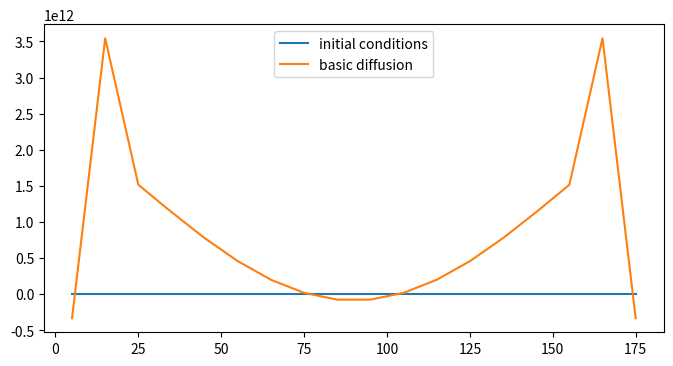

This figure's Python source:
# coding: utf-8
import numpy as np
import matplotlib.pyplot as plt

'''
Helpful functions for the Snowball Earth lab.
'''
DEBUG = True

npoints = 18
S_0 = 1370 # Wm^-2
THERMAL_DIFFUSIVITY = 100 # m^2s^-1
A = 6378e3 #m
OCEAN_DEPTH = 50 # m
STEFAN_BOLTZMANN = 5.67e-8 # J m^-2 s^-1 K^-4
EMISSIVITY = 1.0 # unitless

C_SEAWATER = 4.2e6 # J m^-3 K^-1
RHO_SEAWATER = 1020 # kg m^-3

ALBEDO_ICE = 0.6
ALEBDO_GROUND = 0.3

def temp_warm(lats_in):
    '''
    Create a temperature profile for modern day "warm" earth.

    Parameters
    ----------
    lats_in : Numpy array
        Array of latitudes in degrees where temperature is required.
        0 corresponds to the south pole, 180 to the north.

    Returns
    -------
    temp : Numpy array
        Temperature in Celcius.
    '''

    # Set initial temperature curve
    T_warm = np.array([-47, -19, -11, 1, 9, 14, 19, 23, 25, 25,
                       23, 19, 14, 9, 1, -11, -19, -47])
    # Get base grid:
    npoints = T_warm.size
    dlat = 180 / npoints  # Latitude spacing.
    lats = np.linspace(dlat/2., 180-dlat/2., npoints)  # Lat cell centers.
    # Fit a parabola to the above values
    coeffs = np.polyfit(lats, T_warm, 2)
    # Now, return fitting sampled at "lats".
    temp = coeffs[2] + coeffs[1]*lats_in + coeffs[0] * lats_in**2

    return temp

def insolation(S0, lats):
    '''
    Given a solar constant (`S0`), calculate average annual, longitude-averaged
    insolation values as a function of latitude.
    Insolation is returned at position `lats` in units of W/m^2.

    Parameters
    ----------
    S0 : float
        Solar constant (1370 for typical Earth conditions.)
    lats : Numpy array
        Latitudes to output insolation. Following the grid standards set in
        the diffusion program, polar angle is defined from the south pole.
        In other words, 0 is the south pole, 180 the north.

    Returns
    -------
    insolation : numpy array
        Insolation returned over the input latitudes.
    '''

    # Constants:
    max_tilt = 23.5   # tilt of earth in degrees
    # Create an array to hold insolation:
    insolation = np.zeros(lats.size)
    #  Daily rotation of earth reduces solar constant by distributing the sun
    #  energy all along a zonal band
    dlong = 0.01  # Use 1/100 of a degree in summing over latitudes
    angle = np.cos(np.pi/180. * np.arange(0, 360, dlong))
    angle[angle < 0] = 0
    total_solar = S0 * angle.sum()
    S0_avg = total_solar / (360/dlong)
    # Accumulate normalized insolation through a year.
    # Start with the spin axis tilt for every day in 1 year:
    tilt = [max_tilt * np.cos(2.0*np.pi*day/365) for day in range(365)]

    # Apply to each latitude zone:
    for i, lat in enumerate(lats):
        # Get solar zenith; do not let it go past 180. Convert to latitude.
        zen = lat - 90. + tilt
        zen[zen > 90] = 90
        # Use zenith angle to calculate insolation as function of latitude.
        insolation[i] = S0_avg * np.sum(np.cos(np.pi/180. * zen)) / 365.

    # Average over entire year; multiply by S0 amplitude:
    insolation = S0_avg * insolation / 365

    return insolation

def first_diff(vector, d_step = 1):
    '''
    Function to calculate first difference with the first and last boundary conditions
    at 0 [doesn't matter in this case]

    Works by creating ghost nodes at the top and bottom to find the central difference
    '''
    temp_vector = np.concatenate(([vector[0]],vector,[vector[-1]]), axis = 0)
    N = len(temp_vector)
    B = np.diag(np.ones(N - 1), k = -1) * -1
    B += np.diag(np.ones(N - 1), k = 1)
    B[-1, :] = B[0, :] = 0
    #print(B)
    #Make B include the 1 / 2*d_step
    #B = B / (2 * d_step)
    diff = B.dot(temp_vector)
    if DEBUG:
        print(f"Difference Vector: {diff}")
        print(f"OG Vector: {temp_vector}")
    #Calculate the first derivative
    return diff[1:-1]


def time_step(temp_vector, area_vector, insolation_vector, d_time, y_spacing, therm_diff = 100,
                basic_diffusion = False, diffusion_with_correction = False,
                full_calculation = True):
    '''
    Function to calculate the next timestep for diffusive heat spread
    '''
    N = len(temp_vector)
    K = np.diag(np.ones(N), k = 0) * -2
    K += np.diag(np.ones(N - 1), k = 1)
    K += np.diag(np.ones(N - 1), k = -1)

    #Add the boundary conditions
    K[0,1] = K[-1,-2] = 1
    K = K / (y_spacing**2)
    L = np.identity(N) - therm_diff*d_time*K
    # calculate the radiative forcing term
    if DEBUG:
        print(f"K is : {K}")
        print("K, L created")
        print(f"{temp_vector}")
        print(f"{first_diff(temp_vector, y_spacing)}")

    factor = therm_diff * d_time * first_diff(temp_vector, y_spacing) * first_diff(area_vector, y_spacing)

    if DEBUG:
        print(f"Spherical Correction: {factor}")
    # calculate the radiative forcing factor
    albedo_vector = np.zeros(N)
    ice_locs = ( temp_vector <= 10 )
    albedo_vector[ice_locs] = ALBEDO_ICE
    albedo_vector[~ice_locs] = ALEBDO_GROUND
    if DEBUG:
        print(f"ALBEDO VECTOR: {albedo_vector}")

    radiative_forcing = ( (d_time / ( RHO_SEAWATER * C_SEAWATER * OCEAN_DEPTH ))
                         * np.multiply(insolation_vector, (1-albedo_vector)
                          - EMISSIVITY * STEFAN_BOLTZMANN * (np.power(temp_vector, 4)))
    )

    # declare the combined vector
    combined_vector : object
    # calculate the combined vector based on user choice
    if basic_diffusion:
        combined_vector = temp_vector
    elif diffusion_with_correction:
        combined_vector = temp_vector + factor
    else:
        combined_vector = temp_vector + factor + radiative_forcing

    next_step = L.dot(combined_vector)

    return next_step

yspacing = 180 / npoints
lats = np.linspace(yspacing/2., 180-yspacing/2, npoints) # Lat cell centers
temps = temp_warm(lats)
init_cond = temp_warm(lats)
insol = insolation(S_0, lats)
areas = np.pi * ( (A + 50)**2 - A**2) * np.sin(np.deg2rad(lats))

basic_diff = time_step(init_cond, areas, insol, d_time = 1,
                       y_spacing = yspacing, therm_diff= THERMAL_DIFFUSIVITY,
                       diffusion_with_correction=True)

fig, ax = plt.subplots(1, 1, figsize = (8, 4))
ax.plot(lats, temps, label = 'initial conditions')
ax.plot(lats, basic_diff, label = 'basic diffusion')
ax.legend()
plt.show()
